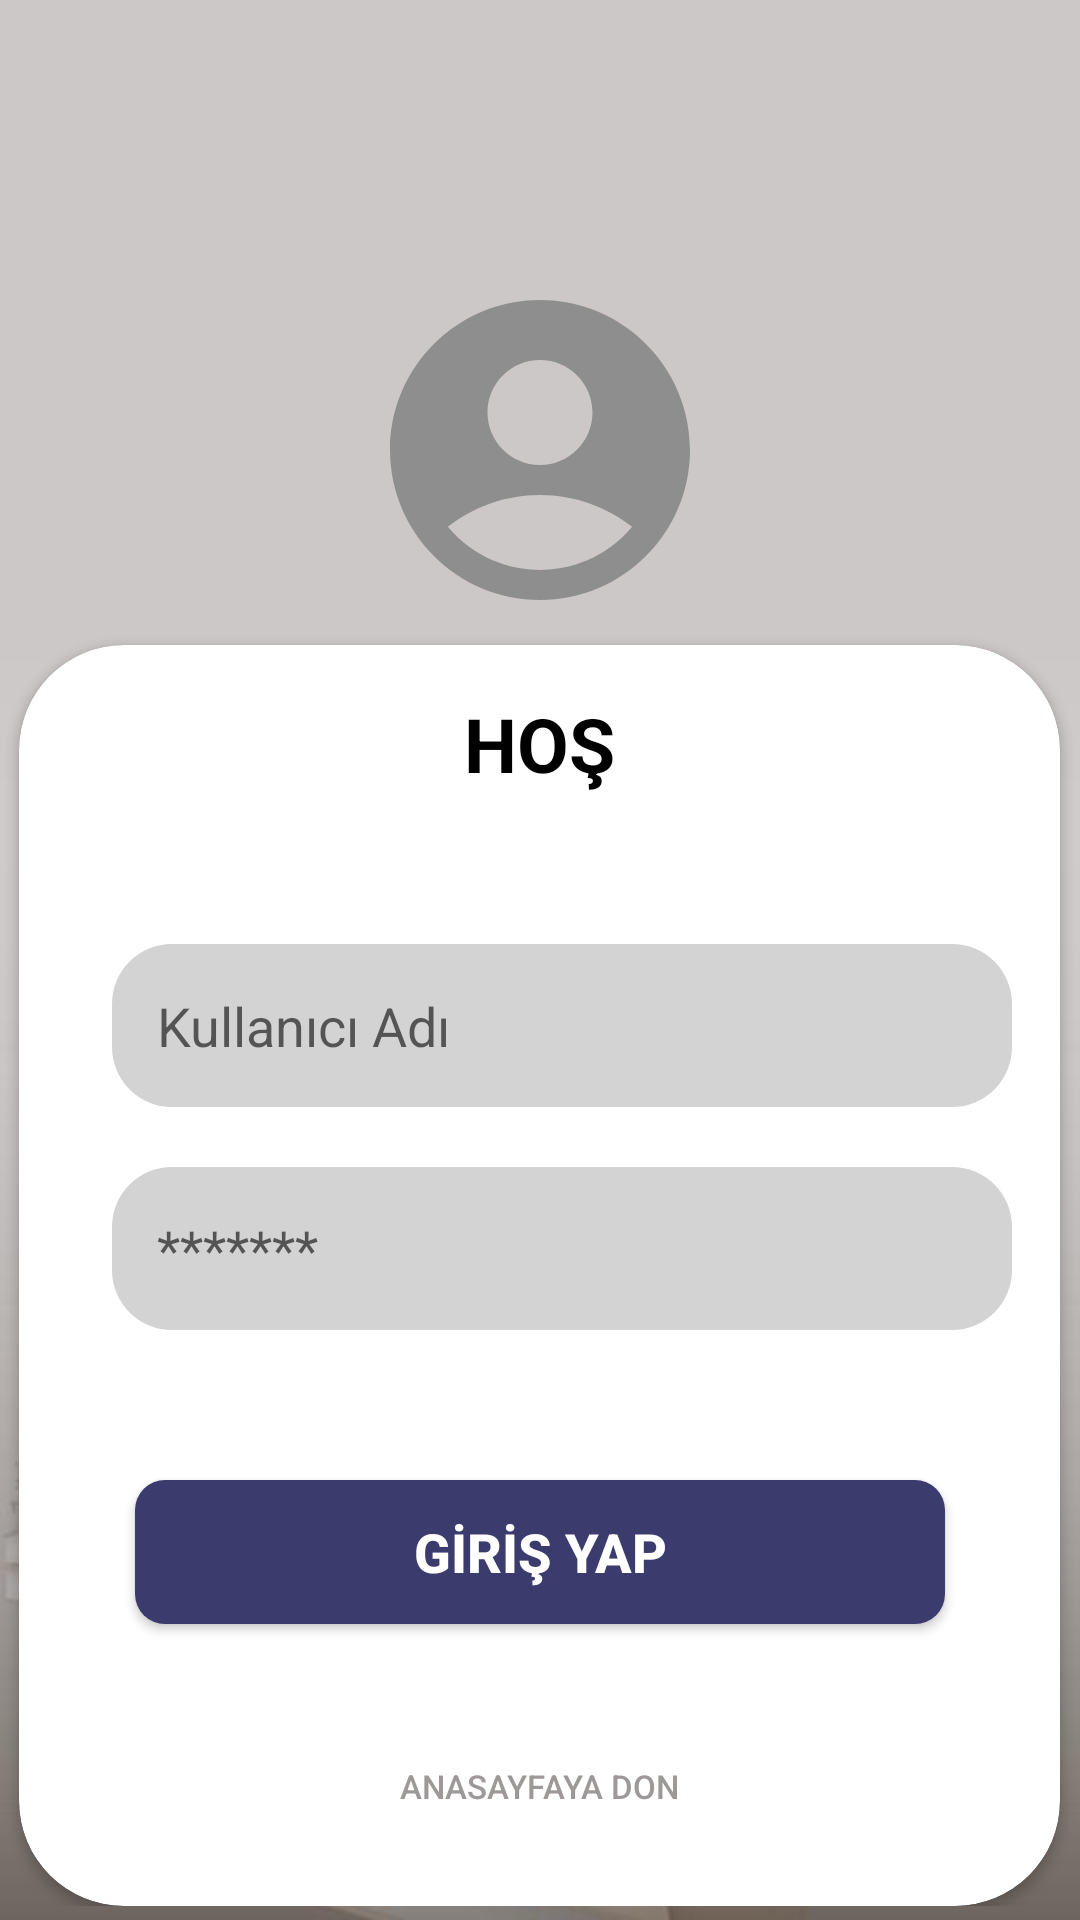

Write the Android layout XML for this screen, with the resource values it uses.
<!-- AndroidManifest.xml: application theme Theme.TasarimProje -->
<!-- res/layout/activity_personel_giris.xml -->
<?xml version="1.0" encoding="utf-8"?>
<androidx.constraintlayout.widget.ConstraintLayout xmlns:android="http://schemas.android.com/apk/res/android"
    xmlns:app="http://schemas.android.com/apk/res-auto"
    xmlns:tools="http://schemas.android.com/tools"
    android:layout_width="match_parent"
    android:layout_height="match_parent"
    android:background="@drawable/girissayfasiarkaplan"
    tools:context=".PersonelGiris">

    <RelativeLayout
        android:id="@+id/containerLayout"
        android:layout_width="match_parent"
        android:layout_height="wrap_content"
        android:layout_centerHorizontal="true"
        android:layout_centerVertical="true"
        tools:ignore="MissingConstraints">

        <ImageView
            android:id="@+id/logo"
            android:layout_width="wrap_content"
            android:layout_height="wrap_content"
            android:layout_centerHorizontal="true"
            android:layout_marginTop="90dp"
            android:contentDescription="@string/logo_image_description"
            app:srcCompat="@drawable/logo"
            tools:ignore="ImageContrastCheck" />

        <androidx.cardview.widget.CardView
            android:id="@+id/cardView"
            android:layout_width="wrap_content"
            android:layout_height="wrap_content"
            android:layout_centerHorizontal="true"
            android:layout_marginTop="215dp"
            android:background="@color/white"
            app:cardCornerRadius="35dp"
            tools:ignore="NotSibling">


            <androidx.constraintlayout.widget.ConstraintLayout
                android:layout_width="match_parent"
                android:layout_height="wrap_content"
                android:orientation="vertical"
                android:padding="16dp"
                app:layout_constraintEnd_toEndOf="parent"
                app:layout_constraintStart_toStartOf="parent"
                app:layout_constraintTop_toBottomOf="@+id/logo">

                <TextView
                    android:id="@+id/txtHosGeldiniz"
                    android:layout_width="match_parent"
                    android:layout_height="wrap_content"
                    android:text="@string/hosgeldiniz"
                    android:textAlignment="center"
                    android:textColor="@android:color/black"
                    android:textSize="25sp"
                    android:textStyle="bold"
                    app:layout_constraintEnd_toEndOf="parent"
                    app:layout_constraintStart_toStartOf="parent"
                    app:layout_constraintTop_toTopOf="parent" />


                <EditText
                    android:id="@+id/etGirisEmail"
                    android:layout_width="300dp"
                    android:layout_height="wrap_content"
                    android:layout_marginStart="15dp"
                    android:layout_marginTop="50dp"
                    android:background="@drawable/girissayfasiedittextarkaplan"
                    android:hint="Kullanıcı Adı"
                    android:padding="15dp"
                    android:inputType="text"
                    android:paddingEnd="100dp"
                    app:layout_constraintEnd_toEndOf="parent"
                    app:layout_constraintStart_toStartOf="parent"
                    app:layout_constraintTop_toBottomOf="@+id/txtHosGeldiniz"
                    tools:ignore="RtlSymmetry"
                    android:autofillHints="" />



                <EditText
                    android:id="@+id/etGirisParola"
                    android:layout_width="300dp"
                    android:layout_height="wrap_content"
                    android:layout_marginStart="15dp"
                    android:background="@drawable/girissayfasiedittextarkaplan"
                    android:hint="@string/yildiz"
                    android:inputType="textPassword"
                    android:padding="15dp"
                    android:layout_marginTop="20dp"
                    android:paddingEnd="100dp"
                    app:layout_constraintEnd_toEndOf="parent"
                    app:layout_constraintStart_toStartOf="parent"
                    app:layout_constraintTop_toBottomOf="@+id/etGirisEmail"
                    android:autofillHints=""
                    tools:ignore="RtlSymmetry" />


                <androidx.appcompat.widget.AppCompatButton
                    android:id="@+id/btnGirisYap"
                    android:layout_width="270dp"
                    android:layout_height="wrap_content"
                    android:layout_gravity="center"
                    android:layout_marginTop="50dp"
                    android:background="@drawable/girissayfasigirisyapbtnedit"
                    android:text="@string/btnGirisYap"
                    android:textColor="@color/white"
                    android:textSize="18sp"
                    android:textStyle="bold"
                    app:layout_constraintEnd_toEndOf="parent"
                    app:layout_constraintStart_toStartOf="parent"
                    app:layout_constraintTop_toBottomOf="@+id/etGirisParola" />

                <Button
                    android:id="@+id/btnAnasayfayaDon"
                    android:layout_width="wrap_content"
                    android:layout_height="wrap_content"
                    android:layout_gravity="center"
                    android:layout_marginTop="30dp"
                    android:background="@android:color/transparent"
                    android:text="Anasayfaya don"
                    android:textColor="@color/colory"
                    android:textSize="11sp"
                    app:layout_constraintEnd_toEndOf="parent"
                    app:layout_constraintStart_toStartOf="parent"
                    app:layout_constraintTop_toBottomOf="@+id/btnGirisYap"
                    tools:ignore="TextContrastCheck" />



            </androidx.constraintlayout.widget.ConstraintLayout>

        </androidx.cardview.widget.CardView>

    </RelativeLayout>

</androidx.constraintlayout.widget.ConstraintLayout>
<!-- resources referenced by this layout -->
<resources>
  <color name="colory">#9E9999</color>
  <color name="white">#FFFFFFFF</color>
  <!-- drawable girissayfasiarkaplan: jpg bitmap (drawable, 10975 bytes) -->
  <!-- drawable girissayfasiedittextarkaplan (drawable) -->
  <?xml version="1.0" encoding="utf-8"?>
  <shape xmlns:android="http://schemas.android.com/apk/res/android">
  <solid android:color="@color/edittextarkaplan"/>
      <corners android:radius="20dp"/>
  </shape>
  <!-- drawable girissayfasigirisyapbtnedit (drawable) -->
  <?xml version="1.0" encoding="utf-8"?>
  <shape xmlns:android="http://schemas.android.com/apk/res/android">
  <solid android:color="@color/girisyap"/>
      <corners android:radius="10dp"/>
  </shape>
  <!-- drawable logo (drawable) -->
  <vector android:height="120dp" android:tint="#8E8E8E"
      android:viewportHeight="24" android:viewportWidth="24"
      android:width="120dp" xmlns:android="http://schemas.android.com/apk/res/android">
      <path android:fillColor="@android:color/white" android:pathData="M12,2C6.48,2 2,6.48 2,12s4.48,10 10,10s10,-4.48 10,-10S17.52,2 12,2zM12,6c1.93,0 3.5,1.57 3.5,3.5S13.93,13 12,13s-3.5,-1.57 -3.5,-3.5S10.07,6 12,6zM12,20c-2.03,0 -4.43,-0.82 -6.14,-2.88C7.55,15.8 9.68,15 12,15s4.45,0.8 6.14,2.12C16.43,19.18 14.03,20 12,20z"/>
  </vector>
  <string name="btnGirisYap">GİRİŞ YAP</string>
  <string name="hosgeldiniz">HOŞ</string>
  <string name="logo_image_description">logo</string>
  <string name="yildiz">*******</string>
  <style name="Theme.TasarimProje" parent="Base.Theme.TasarimProje" />
  <color name="edittextarkaplan">#D3D3D3</color>
  <color name="girisyap">#3B3B6D</color>
  <style name="Base.Theme.TasarimProje" parent="Theme.AppCompat.DayNight.NoActionBar">
          
          
      </style>
</resources>
